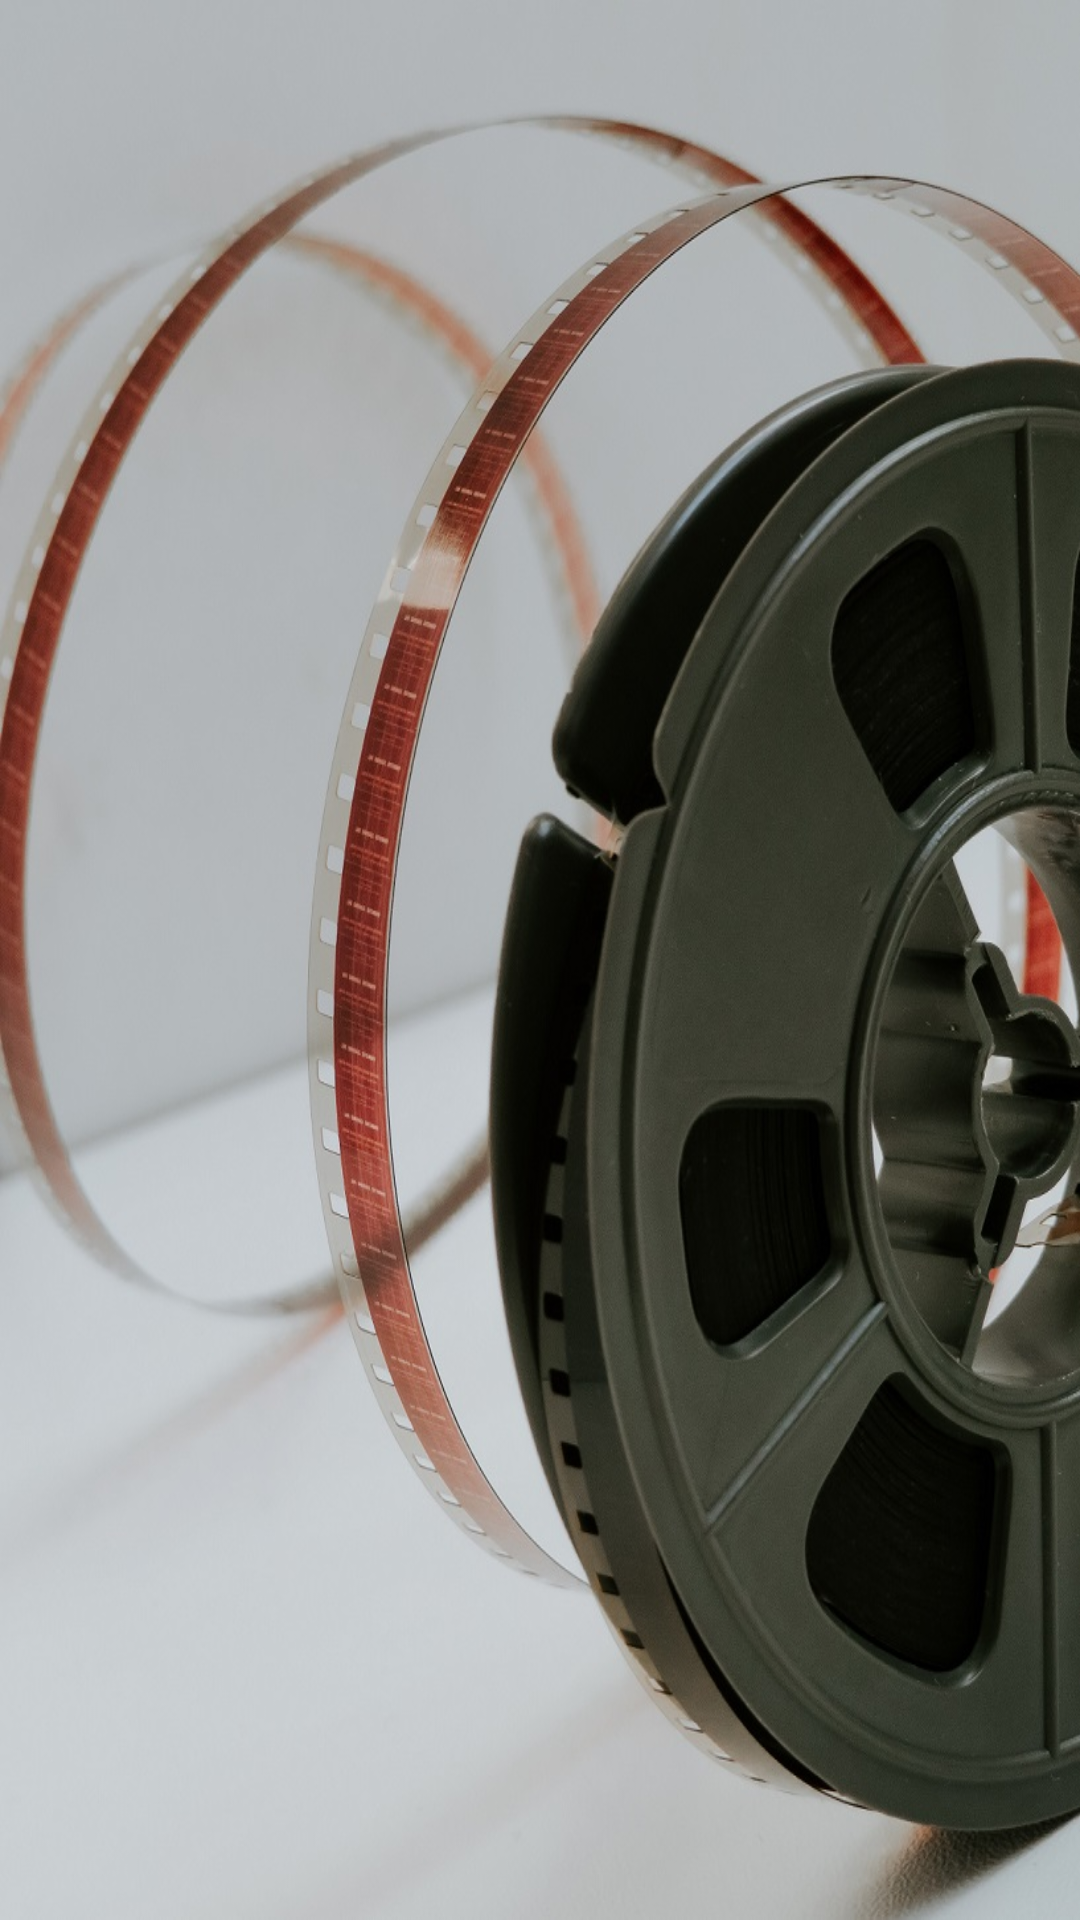

Produce the Android XML layout that renders to this screen, including the resource entries it uses.
<!-- AndroidManifest.xml: application theme AppTheme.NoActionBar -->
<!-- res/layout/fragment_main_top_layout.xml -->
<?xml version="1.0" encoding="utf-8"?>
<FrameLayout xmlns:android="http://schemas.android.com/apk/res/android"
    xmlns:tools="http://schemas.android.com/tools"
    android:layout_width="match_parent"
    android:background="@drawable/cinema"
    android:layout_height="wrap_content">

    <LinearLayout
        android:id="@+id/ll_top_welcome_view"
        android:layout_width="match_parent"
        android:layout_height="wrap_content"
        android:layout_gravity="bottom"
        android:orientation="vertical"
        android:padding="18dp"
        android:visibility="visible">

        <TextView
            android:id="@+id/welcome_user_name"
            android:layout_width="wrap_content"
            android:layout_height="wrap_content"
            android:textColor="@color/primaryTextColor"
            android:textSize="30sp"
            android:textStyle="bold"
            tools:text="Hey, Kai!" />

        <TextView
            android:id="@+id/current_date"
            android:layout_width="wrap_content"
            android:layout_height="wrap_content"
            android:textColor="@color/superLightGrey"
            android:textSize="16sp"
            android:textStyle="italic"
            tools:text="22 Jan 2020" />
    </LinearLayout>
</FrameLayout>
<!-- resources referenced by this layout -->
<resources>
  <color name="primaryTextColor">#ffffff</color>
  <color name="superLightGrey">#EEEEEE</color>
  <!-- drawable cinema: jpg bitmap (drawable, 172146 bytes) -->
  <style name="AppTheme.NoActionBar">
          <item name="windowActionBar">false</item>
          <item name="windowNoTitle">true</item>
      </style>
</resources>
